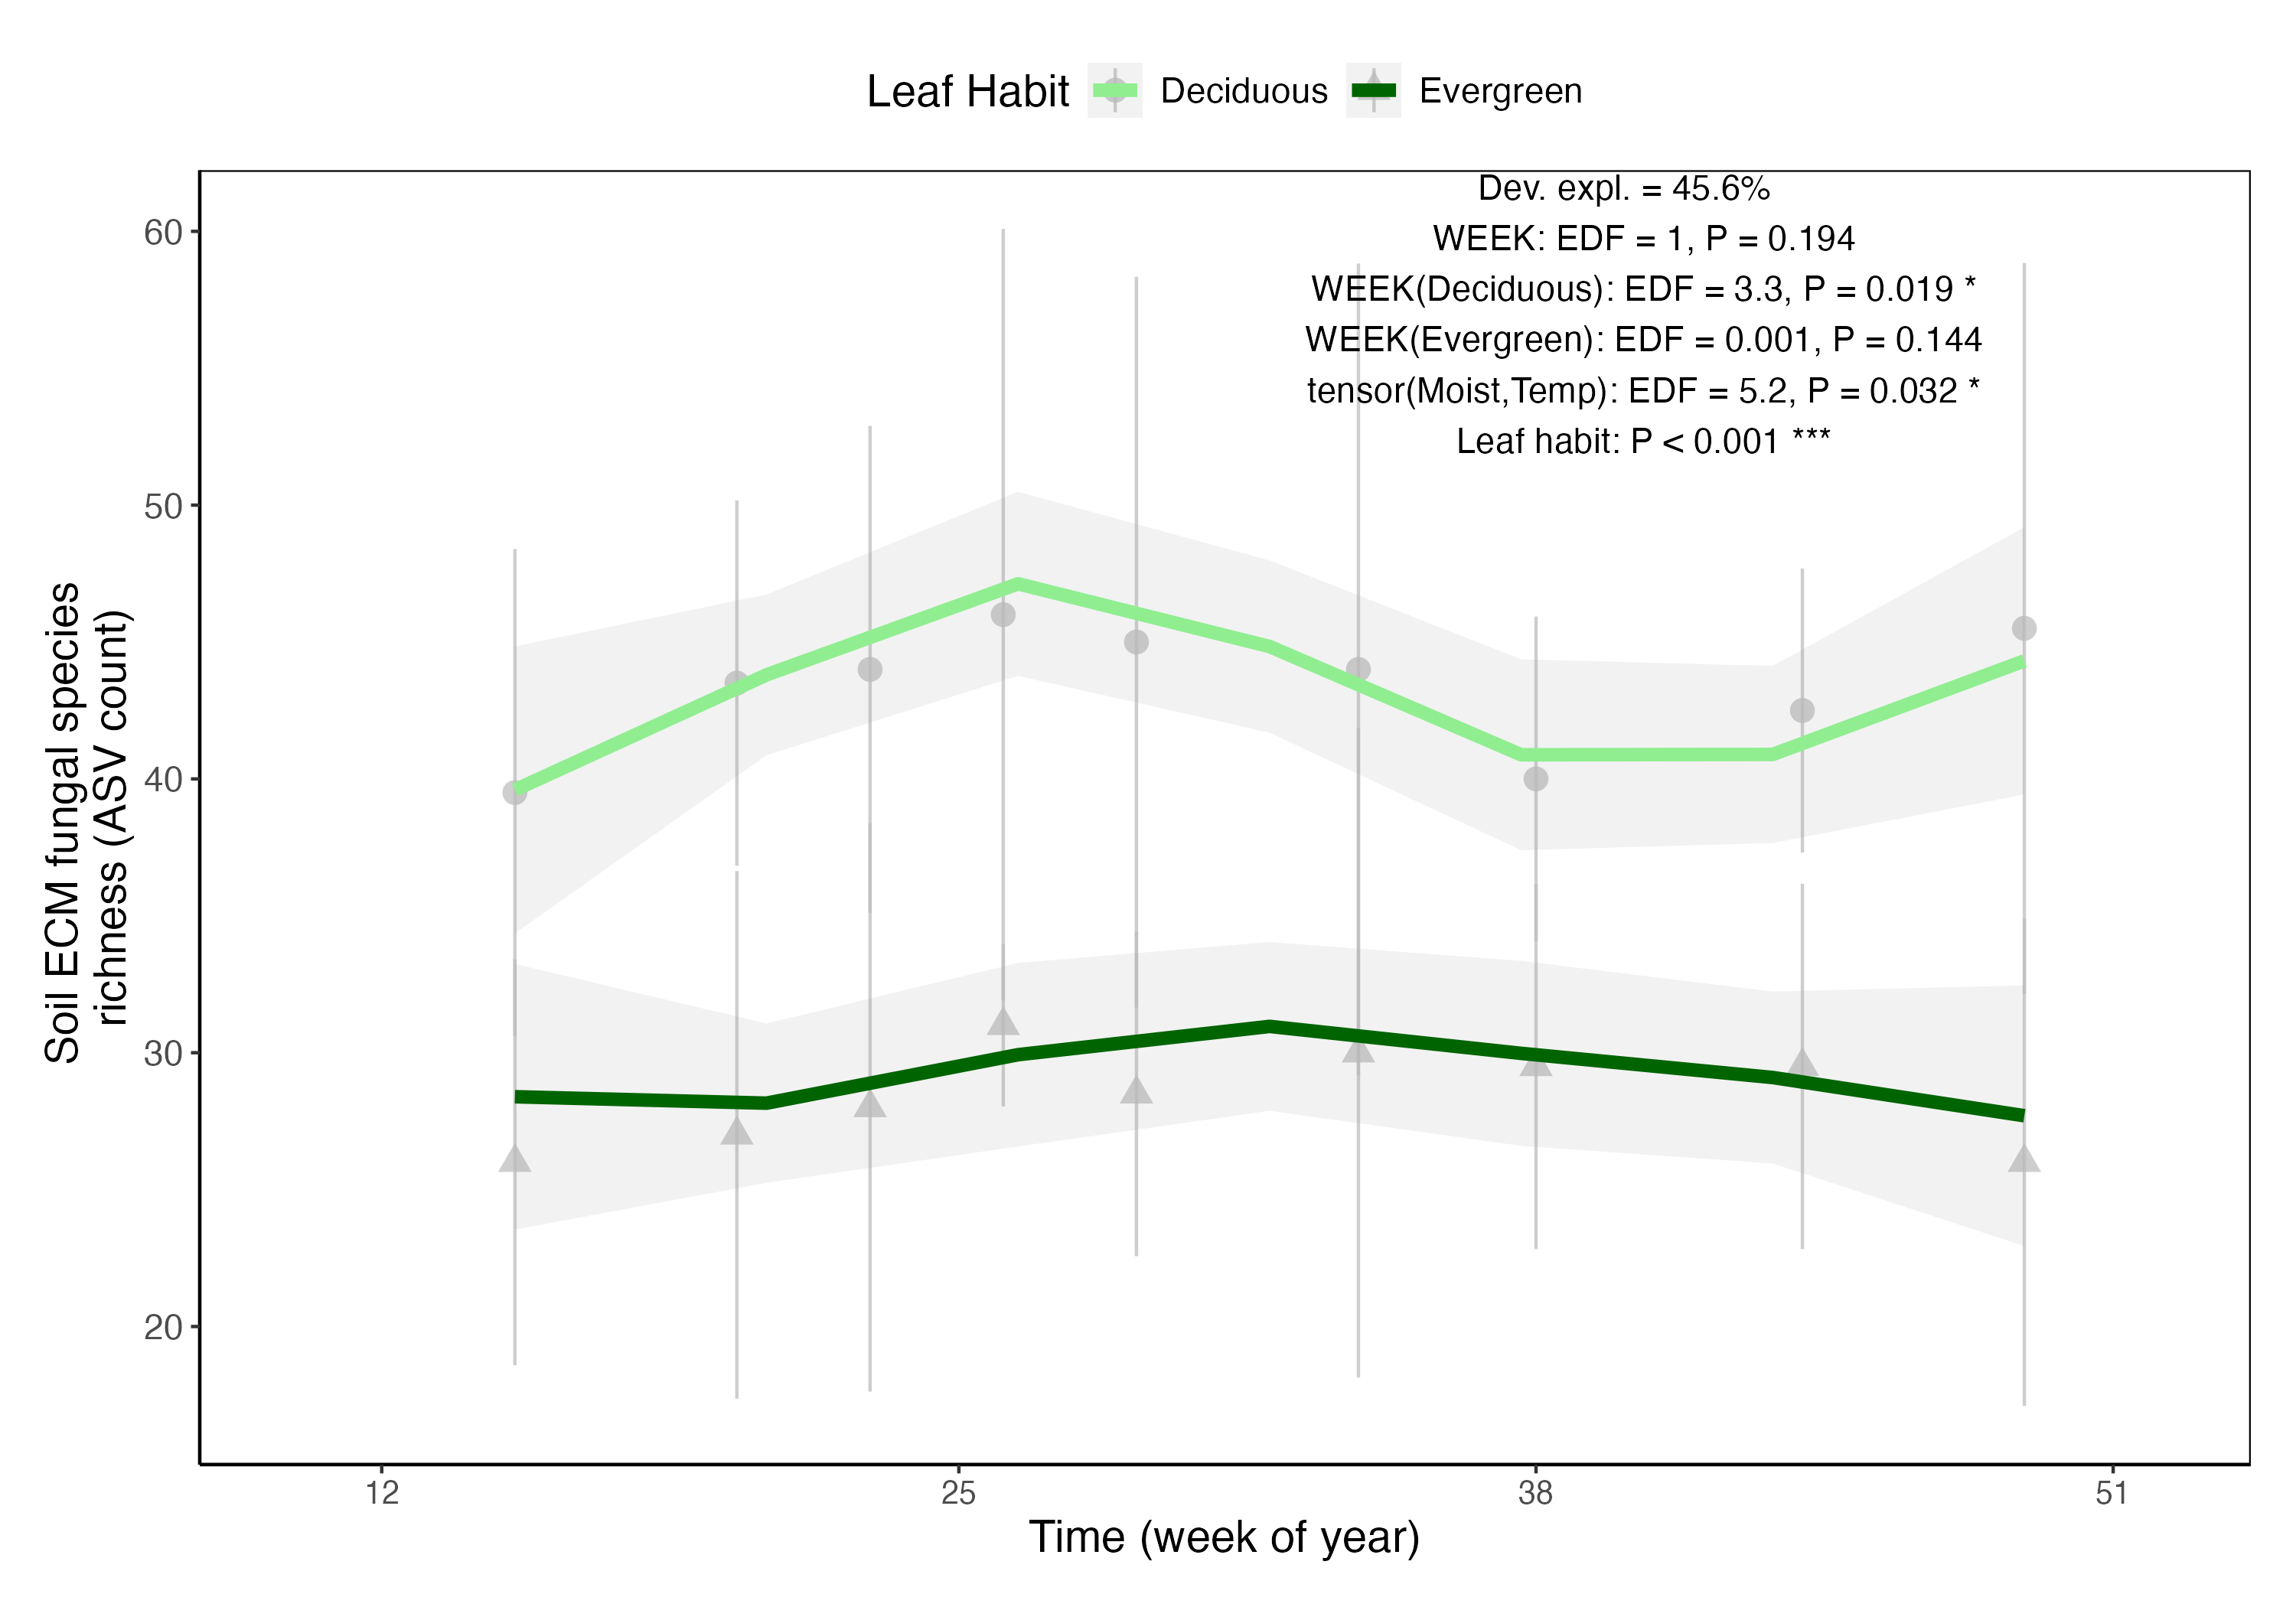

Generate this figure with R:
# setup ----


library(here); 
here::i_am('figs/figDiv.R')

# source(here('data/import.R'))
# keyDates

# source(here('analysis/commEM.R'))
# ASVsITSrarFull_EMFfilt_richDiv

library(ggplot2)
library(ggpubr)


theme_Div <- 
  theme_classic() +
  # theme_bw() +
  theme(
    text = element_text(size = 10),
    axis.text.x = element_text(
      # angle = -45, hjust = 0,
      size = 10),
    strip.text = element_text(size = 12),
    panel.border = element_rect(
      color = 'black',
      fill = 'transparent'
    ),
    # legend.position = 'right'
    # legend.position = 'inside',
    # legend.position.inside = c(0.85, 0.2),
    # legend.background = element_blank(),
    plot.margin = unit(c(5, 5, 5, 5), 'mm')
  )


rich_color <- 'black'; 
div_color <- 'gray'; 
rich_div_scale <- 20

loess_n <- 7


# figDiv ----


figDiv <- 
  ASVsITSrarFull_EMFfilt_richDiv %>%
  
  na.omit() %>% 
  
  left_join(keyPlots) %>% 
  
  ggplot(
    aes(
      week(YYYYMMDD), 
      rich,
      color = LeafHabit,
      shape = LeafHabit
    )
  ) +
  # ggbeeswarm::geom_quasirandom(aes(YYYYMMDD, rich / 40), color = 'gray') +
  
  stat_summary(
    fun.data = ggpubr::median_mad, 
    size = 0.75,
    alpha = 0.75,
    color = 'grey'
    # color = rich_color
  ) +
  stat_smooth(
    alpha = 0.125,
    linewidth = 2,
    n = loess_n
    # color = rich_color
  ) + #color = 'darkred'
  
  # stat_summary(
  #   aes(
  #     y = div * 
  #       rich_div_scale
  #   ),
  #   fun.data = ggpubr::median_mad,
  #   color = div_color
  # ) +
  # stat_smooth(
  #   aes(
  #     y = div * 
  #       rich_div_scale
  #   ),
  #   alpha = 0.125, 
  #   color = div_color
  # ) +
  
  # facet_wrap(
  #   # ~ Group,
  #   ~ PLOT_G.spp,
  #   # ~ LeafHabit,
  #   scales = 'fixed'
  # ) +
  theme_classic() +
  labs(
    x = 'Time (week of year)', 
    y = 'Soil ECM fungal species \nrichness (ASV count)',
    # color = 'Metric'
    color = 'Leaf Habit',
    shape = 'Leaf Habit'
  ) +
  scale_color_manual(
    values = c(
      'Deciduous' = 'lightgreen',
      'Evergreen' = 'darkgreen'
    )
  ) +
  scale_x_continuous(
    breaks = week(
      keySeasonDates
    ),
    limits = c(10, 52)
  ) +
  
  theme_Div +
  
  # scale_y_continuous(
  #   sec.axis = sec_axis(
  #     ~ . / rich_div_scale,
  #   name = 'Diversity (Shannon)')
  # ) +
  
  theme(
    text = element_text(size = 14),
    # text = element_text(size = 12),
    axis.title.y.left = 
      element_text(color = rich_color),
    axis.title.y.right = 
      element_text(color = div_color),
    legend.position = 'top'
    # legend.position = 'inside',
    # legend.position.inside =
    #   # c(0.2, 0.9)
    #   c(0.9, 0.2)
  ) +
  
  annotate(
    'text',
    label =
      'Dev. expl. = 45.6%
    WEEK: EDF = 1, P = 0.194
    WEEK(Deciduous): EDF = 3.3, P = 0.019 *
    WEEK(Evergreen): EDF = 0.001, P = 0.144
    tensor(Moist,Temp): EDF = 5.2, P = 0.032 *
    Leaf habit: P < 0.001 ***',
    x = 40,
    y = 57
  )


figDiv_plot <- 
  figDiv +
  facet_wrap(
    ~ PLOT_G.spp,
    scales = 'fixed'
  ) 


# write ----


ggsave(
  plot = figDiv,
  height = 7,
  width = 10,
  here('figs/figDiv.pdf')
)
ggsave(
  plot = figDiv,
  height = 7,
  width = 10,
  here('figs/figDiv.png')
)
ggsave(
  plot = figDiv,
  height = 7,
  width = 10,
  here('figs/figDiv.jpg')
)


# PFT ----


rich_div_scale2 <- 2

figDiv_Leaf <- 
  ASVsITSrarFull_EMFfilt_richDiv %>% 
  
  na.omit() %>% 
  
  left_join(keyPlots) %>% 
  
  ggplot(aes(LeafHabit, rich)) +
  
  ggbeeswarm::geom_quasirandom(
    color = 'gray'
  ) +
  
  stat_summary(
    fun.data = ggpubr::median_mad,
    color = rich_color) +
  
  # stat_summary(aes(
  #   y = rich * rich_div_scale2
  # ),
  # fun.data = ggpubr::median_mad,
  # color = div_color#,
  # # position = position_dodge(width = 1)
  # ) +
  
  labs(y = 'Richness (species count)',
       x = 'Leaf habit') + 
  
  # scale_y_continuous(
  #   sec.axis = sec_axis(
  #     ~ . / rich_div_scale,
  #     name = 'Diversity (Shannon)')) +
  
  theme_Div +
  
  theme(
    axis.title.y.left = 
      element_text(color = rich_color),
    axis.title.y.right = 
      element_text(color = div_color)
  ) +
  
  # annotate('*')
  
  annotate(
    'text',
    label = 
      'Dev. expl. = 45.4% 
    Leaf habit: P < 0.001 ***',
    x = 2,
    y = 80
  ) 


figDiv_Plot <- 
  ASVsITSrarFull_EMFfilt_richDiv %>% 
  
  na.omit() %>% 
  
  left_join(keyPlots) %>% 
  
  ggplot(aes(PLOT_G.spp, rich)) +
  
  stat_summary(
    fun.data = ggpubr::median_mad,
    color = rich_color) +
  
  # stat_summary(aes(
  #   y = rich * rich_div_scale2
  # ),
  # fun.data = ggpubr::median_mad,
  # color = div_color#,
  # # position = position_dodge(width = 1)
  # ) +
  
  labs(y = 'Richness (species count)',
       x = 'Leaf habit') + 
  
  # scale_y_continuous(
  #   sec.axis = sec_axis(
  #     ~ . / rich_div_scale,
  #     name = 'Diversity (Shannon)')) +
  
  theme_Div #+
  
  # theme(
  #   axis.title.y.left = 
  #     element_text(color = rich_color),
  #   axis.title.y.right = 
  #     element_text(color = div_color)
  # ) #+

  # annotate('*')


# ggpubr::ggarrange(
#   figDiv,
#   figDiv_Leaf,
#   ncol = 1
# )
